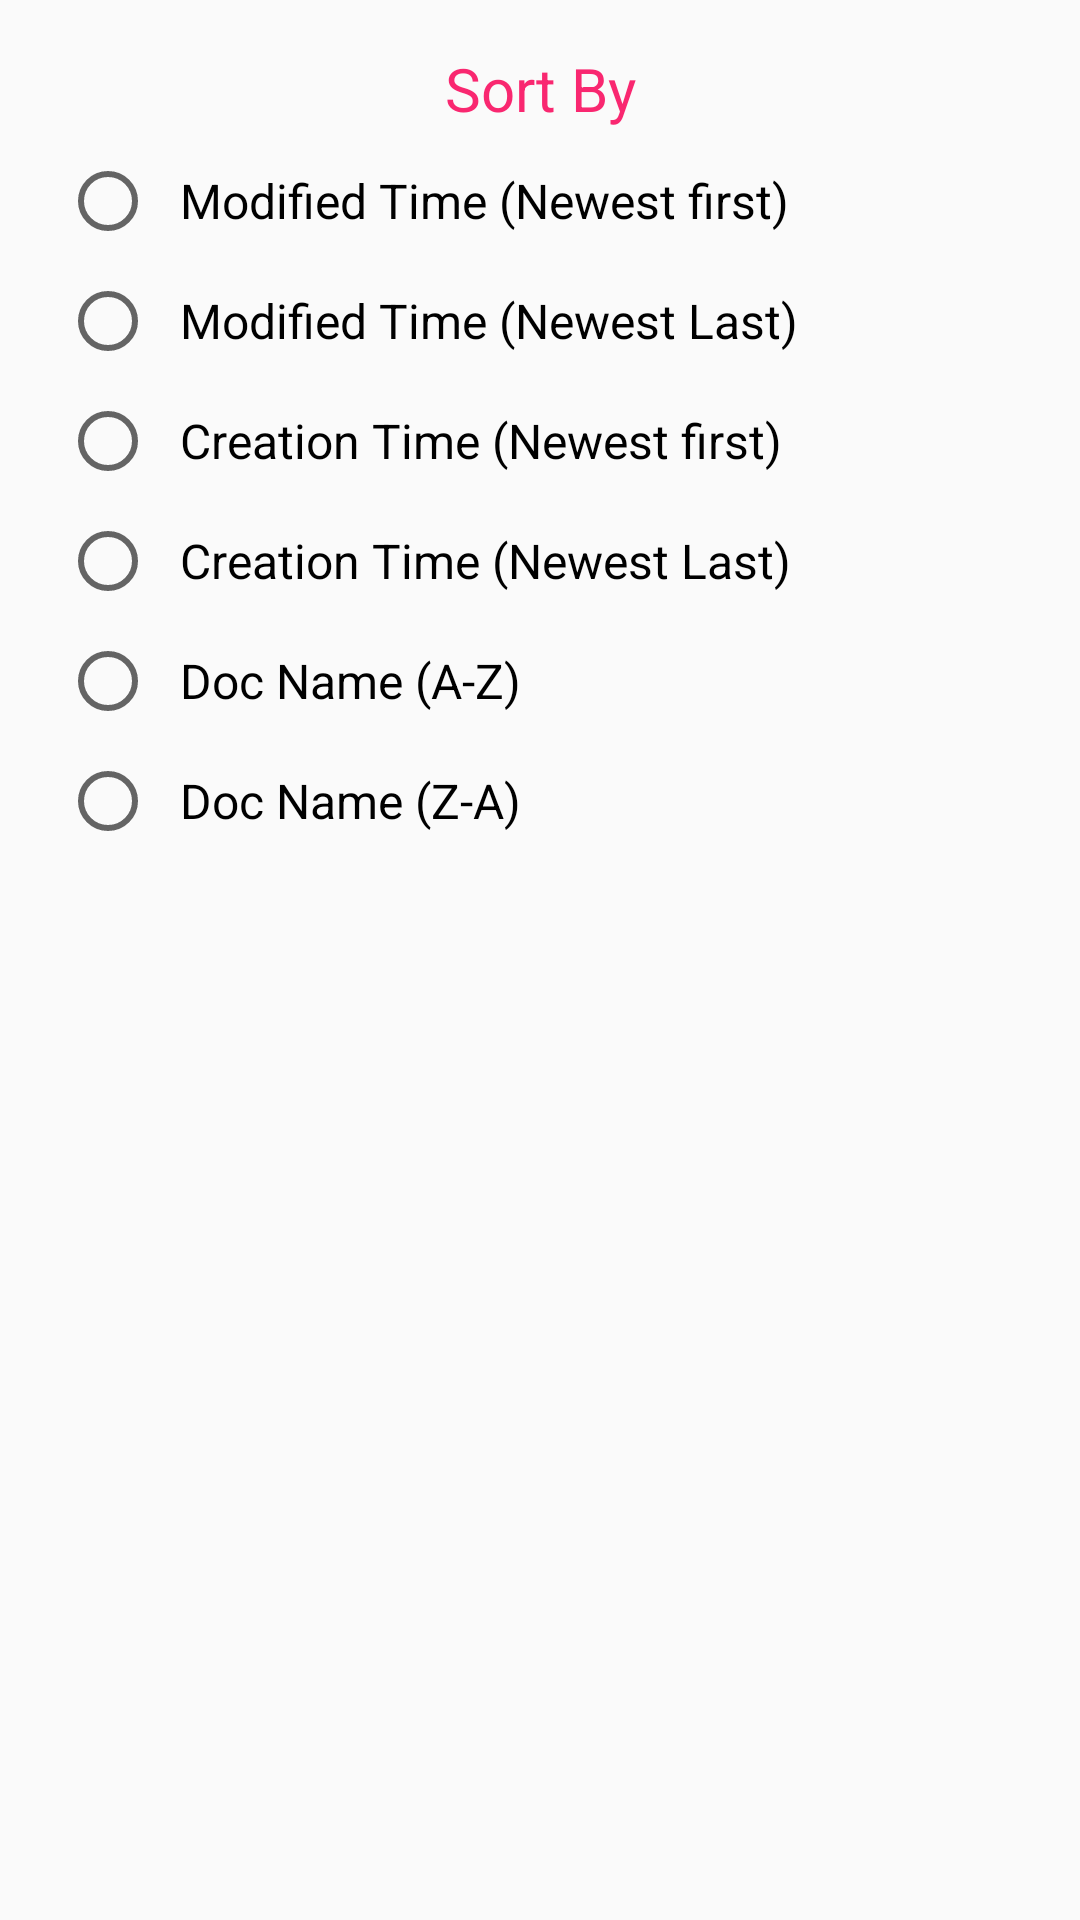

The Android layout XML behind this screen, and the referenced resources:
<!-- AndroidManifest.xml: application theme AppTheme -->
<!-- res/layout/dialog_sort.xml -->
<?xml version="1.0" encoding="utf-8"?>
<LinearLayout
    xmlns:android="http://schemas.android.com/apk/res/android"
    android:layout_width="wrap_content"
    android:layout_height="wrap_content"
    android:layout_gravity="center"
    android:padding="16dp"
    android:orientation="vertical">

    <TextView
        android:layout_width="match_parent"
        android:layout_height="wrap_content"
        android:text="@string/sort_by"
        android:textSize="20sp"
        android:textColor="@color/colorAccent"
        android:textAlignment="center"
        android:layout_marginBottom="4dp"/>

    <RadioGroup
        android:id="@+id/dialog_sort_radio_group"
        android:layout_width="wrap_content"
        android:layout_height="wrap_content"
        android:orientation="vertical">
        <RadioButton
            android:id="@+id/dialog_sort_modified_time_dec_radio_button"
            android:text="@string/modified_time_newest_first"
            style="@style/SortRadioButtonsStyle"/>
        <RadioButton
            android:id="@+id/dialog_sort_modified_time_inc_radio_button"
            android:text="@string/modified_time_newest_last"
            style="@style/SortRadioButtonsStyle"/>
        <RadioButton
            android:id="@+id/dialog_sort_creation_time_dec_radio_button"
            android:text="@string/creation_time_newest_first"
            style="@style/SortRadioButtonsStyle"/>
        <RadioButton
            android:id="@+id/dialog_sort_creation_time_inc_radio_button"
            android:text="@string/creation_time_newest_last"
            style="@style/SortRadioButtonsStyle"/>
        <RadioButton
            android:id="@+id/dialog_sort_document_name_inc_radio_button"
            android:text="@string/document_name_a2z"
            style="@style/SortRadioButtonsStyle"/>
        <RadioButton
            android:id="@+id/dialog_sort_document_name_dec_radio_button"
            android:text="@string/document_name_z2a"
            style="@style/SortRadioButtonsStyle"/>
    </RadioGroup>
</LinearLayout>
<!-- resources referenced by this layout -->
<resources>
  <color name="colorAccent">#F92770</color>
  <string name="creation_time_newest_first">Creation Time (Newest first)</string>
  <string name="creation_time_newest_last">Creation Time (Newest Last)</string>
  <string name="document_name_a2z">Doc Name (A-Z)</string>
  <string name="document_name_z2a">Doc Name (Z-A)</string>
  <string name="modified_time_newest_first">Modified Time (Newest first)</string>
  <string name="modified_time_newest_last">Modified Time (Newest Last)</string>
  <string name="sort_by">Sort By</string>
  <style name="SortRadioButtonsStyle">
          <item name="android:layout_width">match_parent</item>
          <item name="android:layout_height">wrap_content</item>
          <item name="android:textSize">16sp</item>
          <item name="android:drawablePadding">16dp</item>
          <item name="android:paddingLeft">8dp</item>
          <item name="android:layout_margin">4dp</item>
      </style>
  <style name="AppTheme" parent="Theme.AppCompat.Light.DarkActionBar">
          
          <item name="colorPrimary">@color/colorPrimary</item>
          <item name="colorPrimaryDark">@color/colorPrimaryDark</item>
          <item name="colorAccent">@color/colorAccent</item>
      </style>
  <color name="colorPrimary">#258B91</color>
  <color name="colorPrimaryDark">#035059</color>
</resources>
